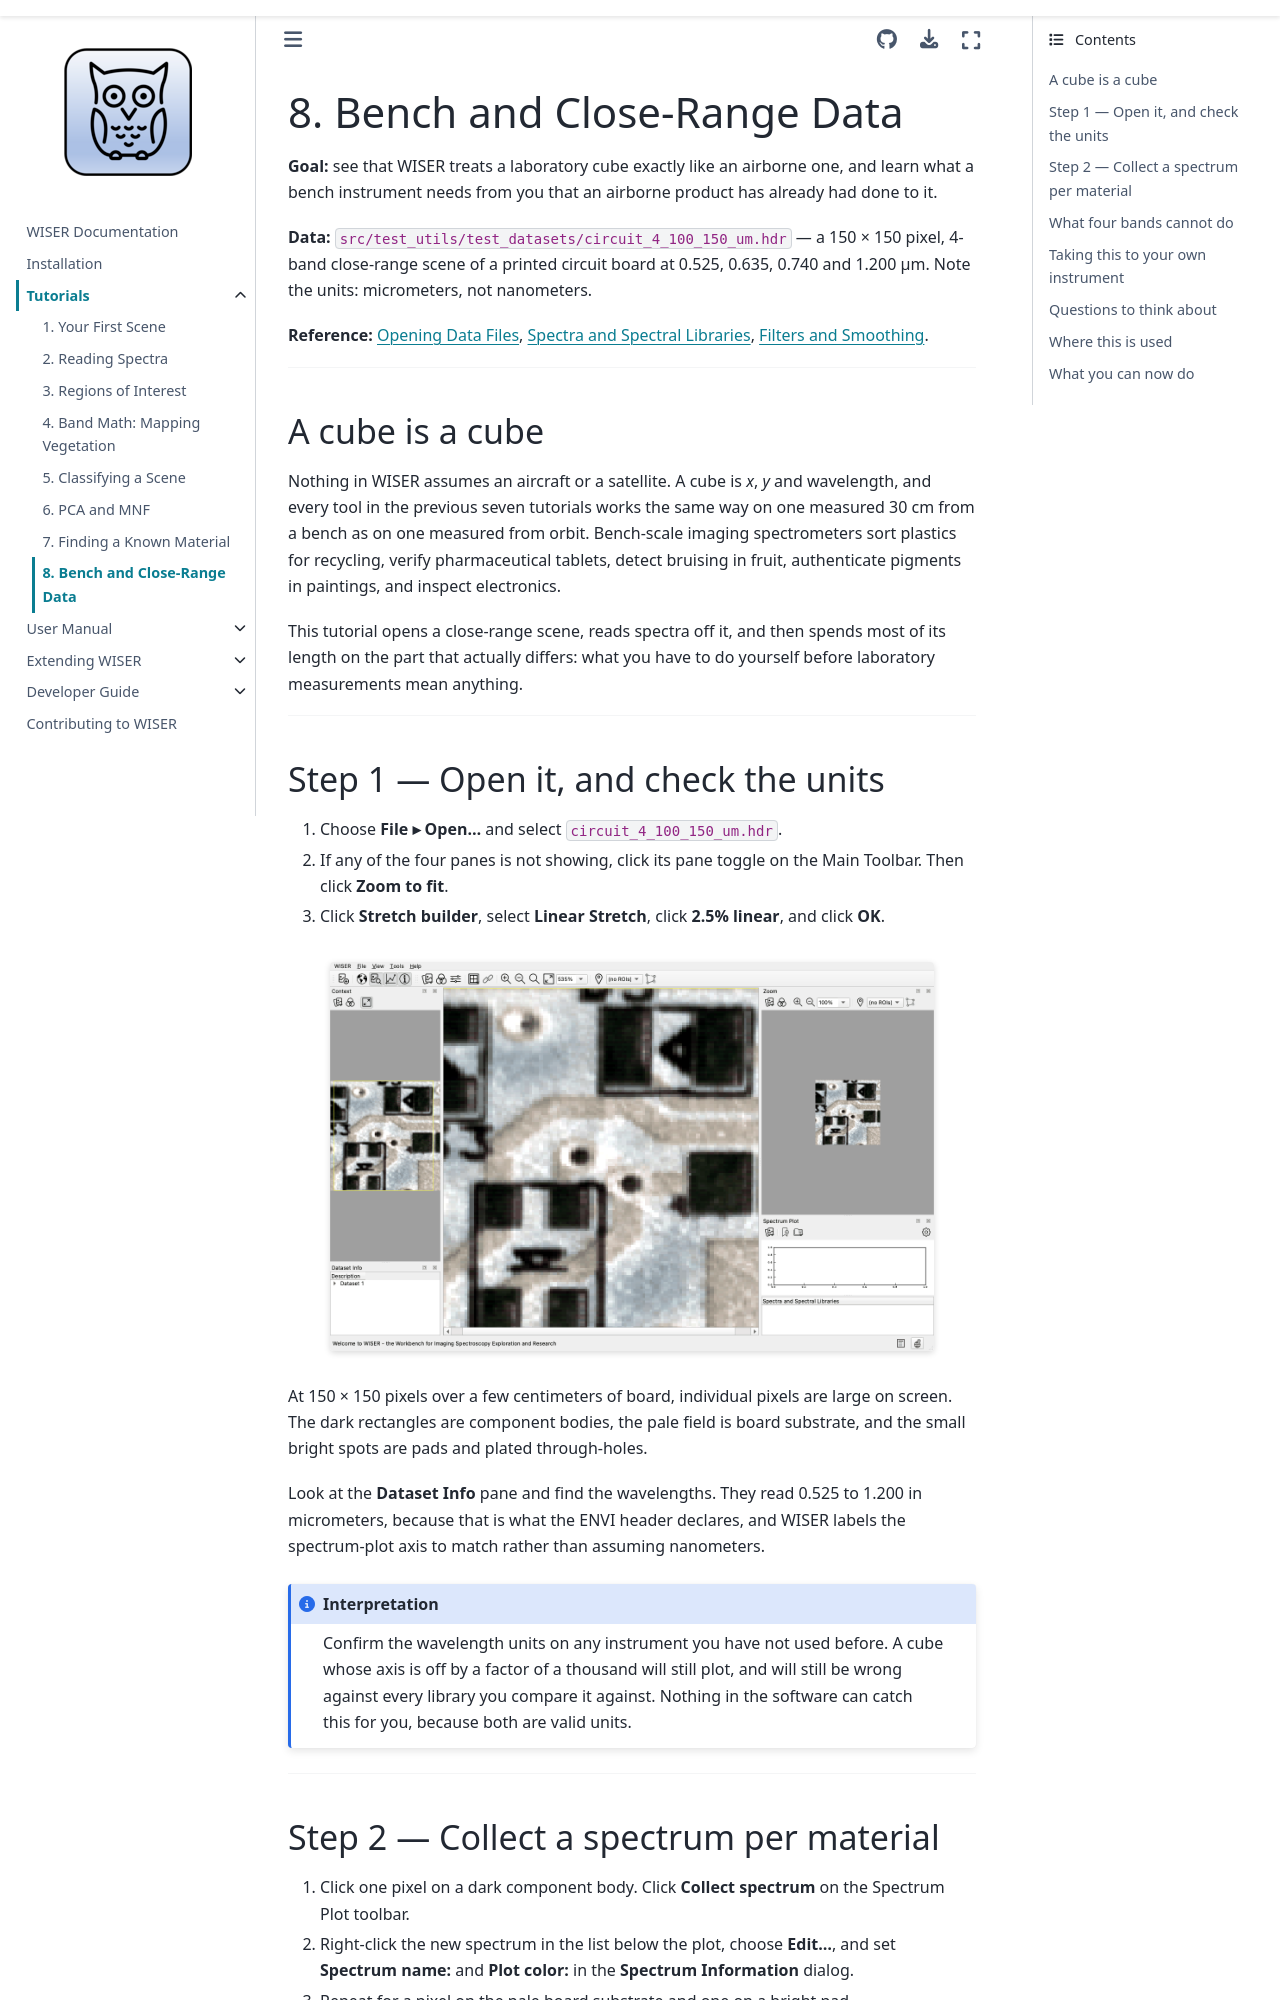

repository: Ehlmann-research-group/WISER · page: tutorials/08-bench-and-close-range.html · generator: sphinx

# 8. Bench and Close-Range Data

**Goal:** see that WISER treats a laboratory cube exactly like an airborne one,
and learn what a bench instrument needs from you that an airborne product has
already had done to it.

**Data:** `src/test_utils/test_datasets/circuit_4_100_150_um.hdr` — a 150 × 150
pixel, 4-band close-range scene of a printed circuit board at 0.525, 0.635,
0.740 and 1.200 µm. Note the units: micrometers, not nanometers.

**Reference:** {doc}`Opening Data Files <../user-content/opening-data-files>`,
{doc}`Spectra and Spectral Libraries <../user-content/spectra-and-libraries>`,
{doc}`Filters and Smoothing <../user-content/filters>`.

---

## A cube is a cube

Nothing in WISER assumes an aircraft or a satellite. A cube is *x*, *y* and
wavelength, and every tool in the previous seven tutorials works the same way on
one measured 30 cm from a bench as on one measured from orbit. Bench-scale
imaging spectrometers sort plastics for recycling, verify pharmaceutical
tablets, detect bruising in fruit, authenticate pigments in paintings, and
inspect electronics.

This tutorial opens a close-range scene, reads spectra off it, and then spends
most of its length on the part that actually differs: what you have to do
yourself before laboratory measurements mean anything.

---

## Step 1 — Open it, and check the units

1. Choose **File ▸ Open...** and select `circuit_4_100_150_um.hdr`.
2. If any of the four panes is not showing, click its pane toggle on the Main
   Toolbar. Then click **Zoom to fit**.
3. Click **Stretch builder**, select **Linear Stretch**, click **2.5% linear**,
   and click **OK**.

:::{figure} ../_static/tutorials/t8_board_rgb.png
:width: 90%
:align: center
:alt: The circuit-board scene open in WISER with all four panes visible, zoomed to 535 percent
:::

At 150 × 150 pixels over a few centimeters of board, individual pixels are
large on screen. The dark rectangles are component bodies, the pale field is
board substrate, and the small bright spots are pads and plated through-holes.

Look at the **Dataset Info** pane and find the wavelengths. They read 0.525 to
1.200 in micrometers, because that is what the ENVI header declares, and WISER
labels the spectrum-plot axis to match rather than assuming nanometers.

```{admonition} Interpretation
:class: note
Confirm the wavelength units on any instrument you have not used before. A cube
whose axis is off by a factor of a thousand will still plot, and will still be
wrong against every library you compare it against. Nothing in the software can
catch this for you, because both are valid units.
```

---
